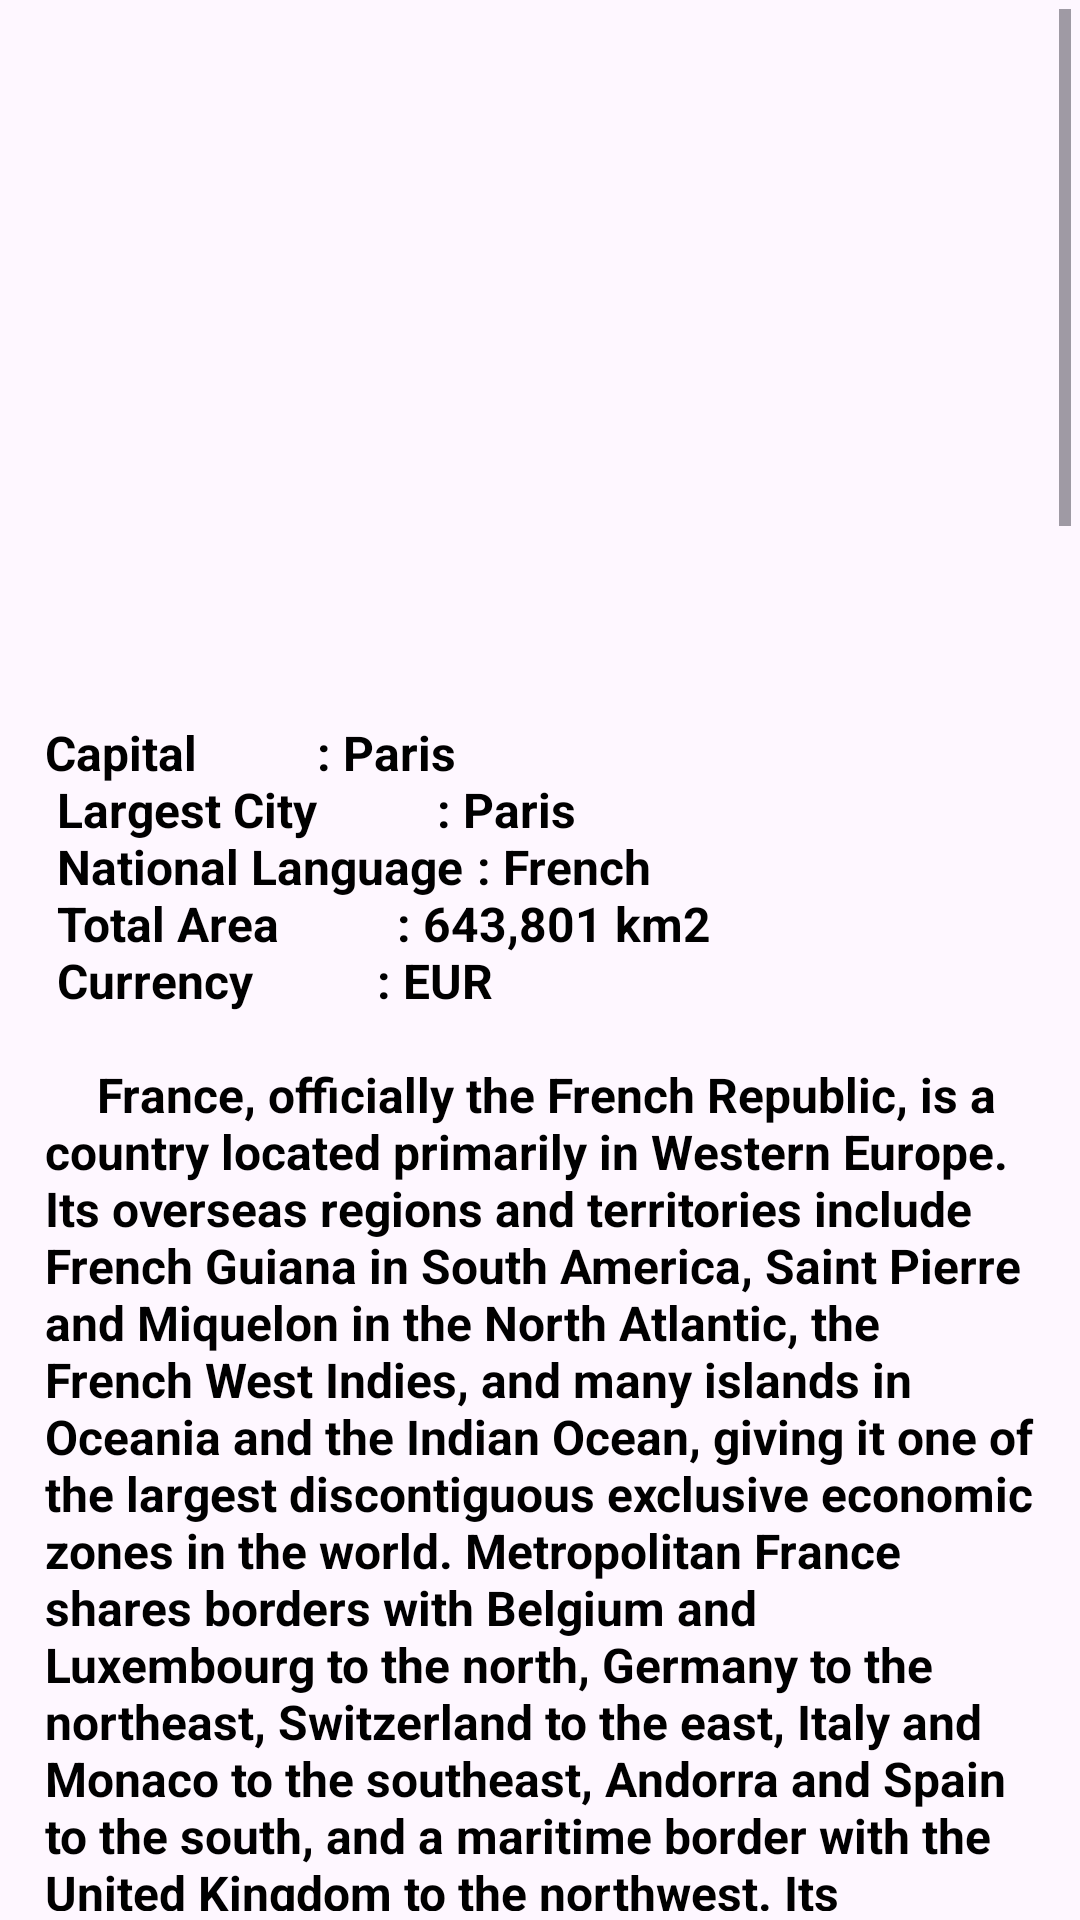

Android layout source for this screen:
<!-- AndroidManifest.xml: application theme Theme.InfotainmentBook -->
<!-- res/layout/fragment_france.xml -->
<?xml version="1.0" encoding="utf-8"?>
<androidx.constraintlayout.widget.ConstraintLayout xmlns:android="http://schemas.android.com/apk/res/android"
    xmlns:app="http://schemas.android.com/apk/res-auto"
    xmlns:tools="http://schemas.android.com/tools"
    android:layout_width="match_parent"
    android:layout_height="match_parent"
    android:padding="3dp">

    <ScrollView
        android:layout_width="0dp"
        android:layout_height="0dp"
        app:layout_constraintBottom_toBottomOf="parent"
        app:layout_constraintEnd_toEndOf="parent"
        app:layout_constraintStart_toStartOf="parent"
        app:layout_constraintTop_toTopOf="parent">

        <androidx.constraintlayout.widget.ConstraintLayout
            android:layout_width="match_parent"
            android:layout_height="wrap_content">

            <ImageView
                android:id="@+id/imageViewFrance"
                android:layout_width="wrap_content"
                android:layout_height="200dp"
                android:layout_marginStart="16dp"
                android:layout_marginLeft="16dp"
                android:layout_marginTop="16dp"
                android:layout_marginEnd="16dp"
                android:layout_marginRight="16dp"
                android:background="@drawable/image_frame"
                android:padding="3dp"
                android:scaleType="fitXY"
                app:layout_constraintEnd_toEndOf="parent"
                app:layout_constraintStart_toStartOf="parent"
                app:layout_constraintTop_toTopOf="parent"
                />

            <ProgressBar
                android:id="@+id/progressBarFrance"
                style="?android:attr/progressBarStyle"
                android:layout_width="wrap_content"
                android:layout_height="wrap_content"
                android:layout_marginTop="118dp"
                android:layout_marginBottom="119dp"
                app:layout_constraintBottom_toTopOf="@+id/textViewFrance"
                app:layout_constraintEnd_toEndOf="parent"
                app:layout_constraintStart_toStartOf="parent"
                app:layout_constraintTop_toTopOf="parent" />

            <TextView
                android:id="@+id/textViewFrance"
                android:layout_width="match_parent"
                android:layout_height="wrap_content"
                android:layout_marginStart="7dp"
                android:layout_marginLeft="7dp"
                android:layout_marginTop="16dp"
                android:layout_marginEnd="7dp"
                android:layout_marginRight="7dp"
                android:padding="5dp"
                android:text="@string/france"
                android:textColor="@color/black"
                android:textSize="16sp"
                android:textStyle="bold"
                app:layout_constraintEnd_toEndOf="parent"
                app:layout_constraintStart_toStartOf="parent"
                app:layout_constraintTop_toBottomOf="@+id/imageViewFrance" />
        </androidx.constraintlayout.widget.ConstraintLayout>
    </ScrollView>
</androidx.constraintlayout.widget.ConstraintLayout>
<!-- resources referenced by this layout -->
<resources>

</resources>
